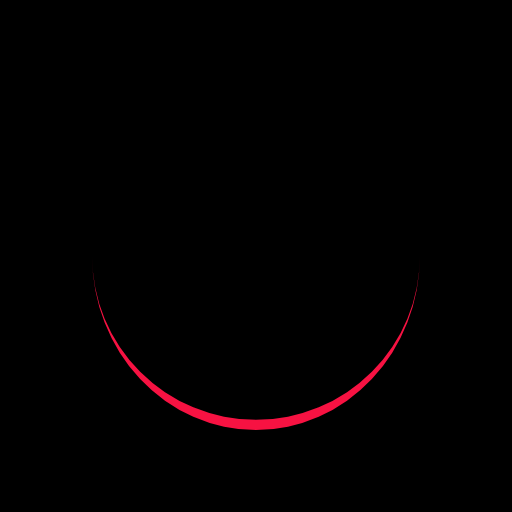
t = 0.00 s
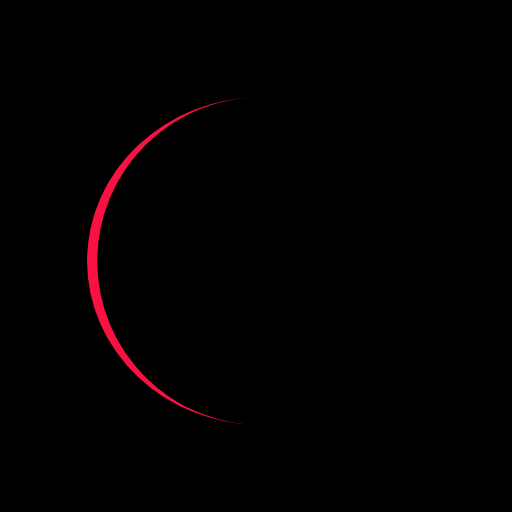
t = 0.23 s
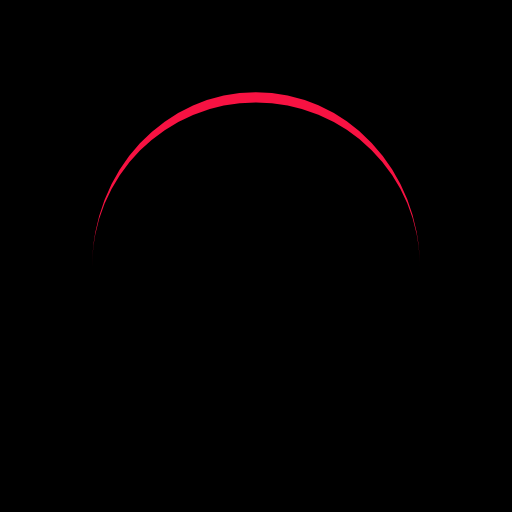
t = 0.47 s
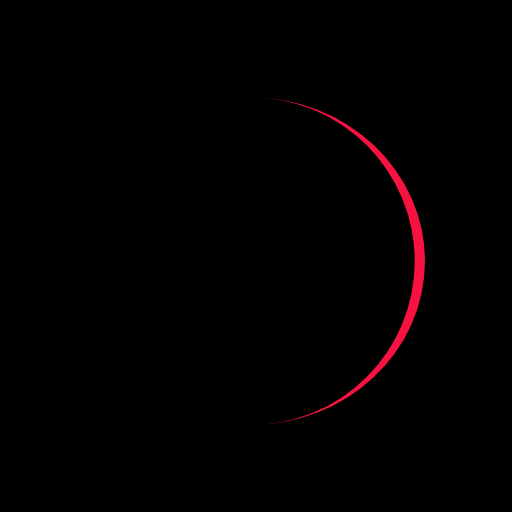
t = 0.70 s

The animated SVG that drew these frames (rendered in a browser with its animation timeline set to each time). Animation: 1 SMIL element (animateTransform=1); one cycle of 0.94 s, repeats indefinitely.

<?xml version="1.0" encoding="utf-8"?>
<svg xmlns="http://www.w3.org/2000/svg" xmlns:xlink="http://www.w3.org/1999/xlink" style="margin: auto; background: rgb(0, 0, 0); display: block; shape-rendering: auto;" width="1024px" height="379px" viewBox="0 0 100 100" preserveAspectRatio="xMidYMid">
<path d="M18 50A32 32 0 0 0 82 50A32 34 0 0 1 18 50" fill="#f71242" stroke="none">
  <animateTransform attributeName="transform" type="rotate" dur="0.9345794392523364s" repeatCount="indefinite" keyTimes="0;1" values="0 50 51;360 50 51"></animateTransform>
</path>
<!-- [ldio] generated by https://loading.io/ --></svg>